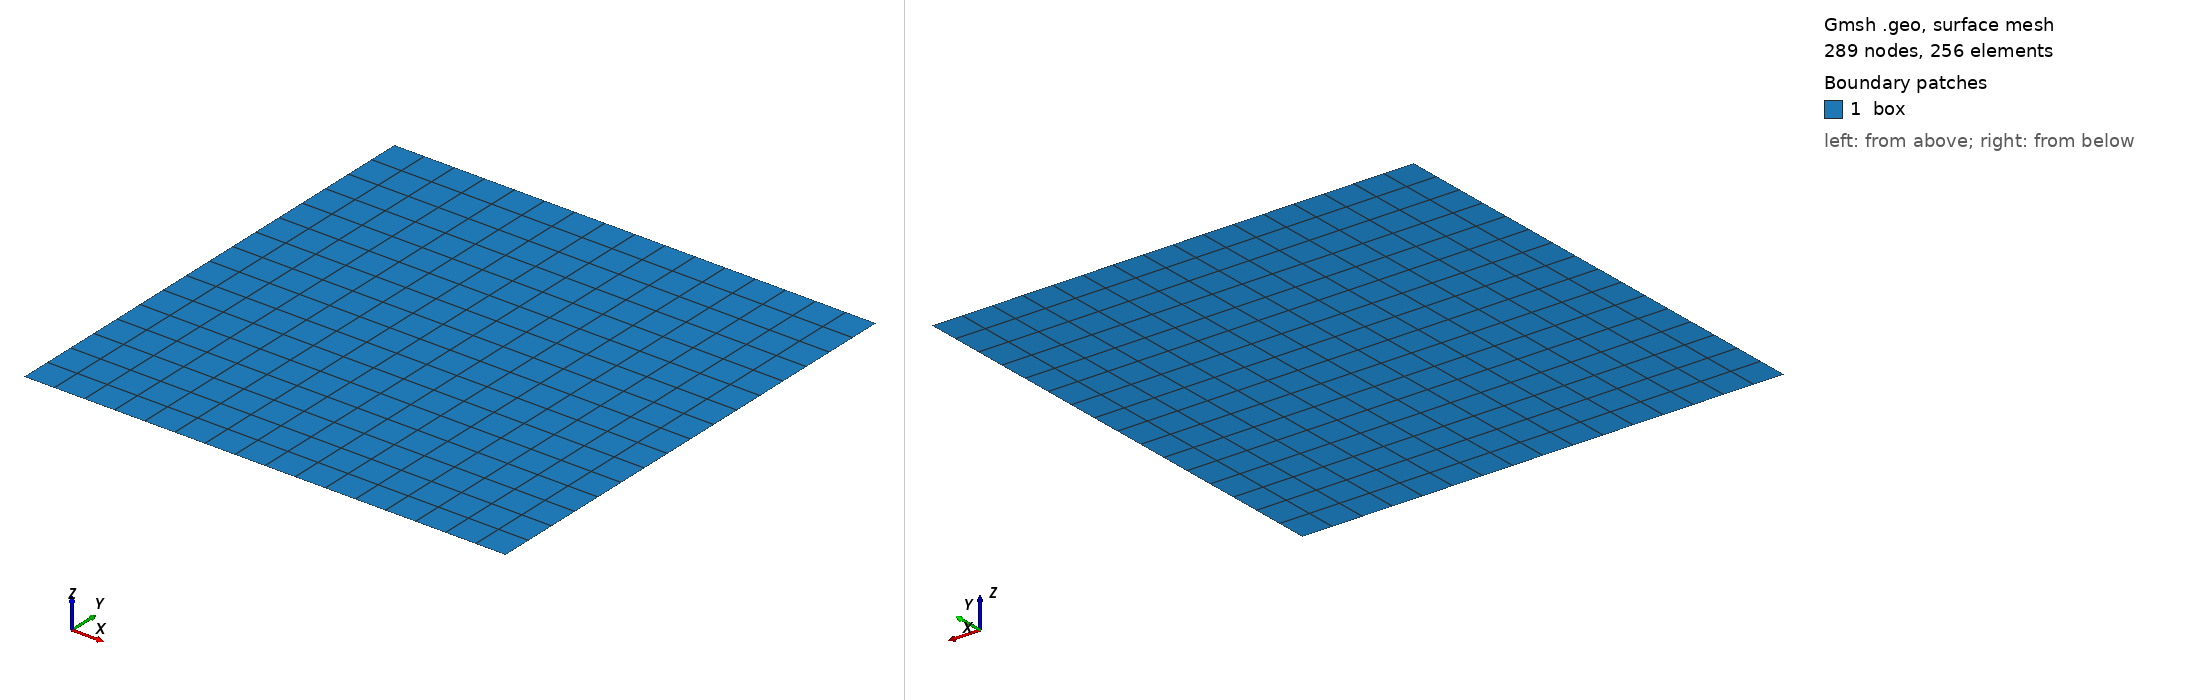

Gmsh geometry script, surface-meshed: 289 nodes, 256 surface elements. Boundary patches (legend numbers): 1 box. Left view from above one corner, right view from below the opposite corner. Legend entries are the model's physical surfaces. The drawing asked Gmsh for element sizes between 1% and 20% of the model's largest extent; the script's own settings can give other sizes.

=== box.geo (drawn) ===
// The periodic box of side 2 pi: 16 x 16 quadrilateral cells; the top
// edge is the translate of the bottom and the right of the left.
L = 2*Pi;
n = 16;
Point(1) = {0, 0, 0};
Point(2) = {L, 0, 0};
Point(3) = {L, L, 0};
Point(4) = {0, L, 0};
Line(1) = {1, 2};
Line(2) = {2, 3};
Line(3) = {4, 3};
Line(4) = {1, 4};
Curve Loop(1) = {1, 2, -3, -4};
Plane Surface(1) = {1};
Transfinite Curve {1, 2, 3, 4} = n + 1;
Transfinite Surface {1};
Recombine Surface {1};
Periodic Curve {3} = {1} Translate {0, L, 0};
Periodic Curve {2} = {4} Translate {L, 0, 0};
Physical Curve("bottom") = {1};
Physical Curve("right")  = {2};
Physical Curve("top")    = {3};
Physical Curve("left")   = {4};
Physical Surface("box")  = {1};
Mesh.MshFileVersion = 4.1;
